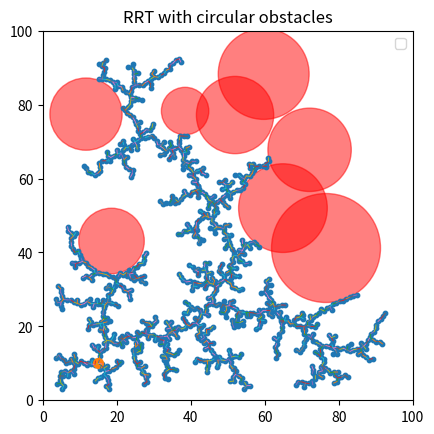

The matplotlib source for this figure:
import numpy as np
import matplotlib.pyplot as plt

def planning_domain(bounds=(0,100,0,100)):
    xmin, xmax, ymin, ymax = bounds
    return (np.random.uniform(xmin, xmax),
            np.random.uniform(ymin, ymax))

def steer(from_node, to_node, step_size=1.0):
    fx, fy = from_node
    tx, ty = to_node
    dx, dy = tx - fx, ty - fy
    dist = np.hypot(dx, dy)
    if dist == 0:
        return from_node
    return (fx + (dx/dist) * step_size, fy + (dy/dist) * step_size)

def nearest_index(nodes, point):
    xs = np.array([n[0] for n in nodes])
    ys = np.array([n[1] for n in nodes])
    px, py = point
    d2 = (xs - px)**2 + (ys - py)**2
    return int(np.argmin(d2))

def create_obstacles(num_obstacles, bounds=(0,100,0,100), r_range=(5,15), avoid_points=()):
    xmin, xmax, ymin, ymax = bounds
    obstacles = []
    for _ in range(num_obstacles):
        r = np.random.uniform(*r_range)
        while True:
            cx = np.random.uniform(xmin, xmax)
            cy = np.random.uniform(ymin, ymax)
            ok = True
            for p in avoid_points:
                if (cx - p[0])**2 + (cy - p[1])**2 <= r*r:
                    ok = False
                    break
            if ok:
                break
        obstacles.append(((cx, cy), r))
    return obstacles

def point_in_any_circle(p, obstacles):
    px, py = p
    for (cx, cy), r in obstacles:
        if (px - cx)**2 + (py - cy)**2 <= r*r:
            return True
    return False

def rrt(K, step_size=1.0, num_obstacles=6, start=(50,50),
        bounds=(0,100,0,100), r_range=(5,15)):
    nodes = [start]
    parents = [-1]
    obstacles = create_obstacles(num_obstacles, bounds, r_range, avoid_points=[start])
    if point_in_any_circle(start, obstacles):
        raise ValueError("start inside obstacle")
    accepted = 0
    xmin, xmax, ymin, ymax = bounds
    while accepted < K:
        q_rand = planning_domain(bounds)
        if point_in_any_circle(q_rand, obstacles):
            continue
        i_near = nearest_index(nodes, q_rand)
        q_new = steer(nodes[i_near], q_rand, step_size)
        q_new = (np.clip(q_new[0], xmin, xmax),
                 np.clip(q_new[1], ymin, ymax))
        if point_in_any_circle(q_new, obstacles):
            continue
        nodes.append(q_new)
        parents.append(i_near)
        accepted += 1
    return nodes, parents, obstacles

if __name__ == "__main__":
    #make start random
    

    nodes, parents, obstacles = rrt(K=1000, step_size=1.0, num_obstacles=8, start=(15,10))
    for (cx, cy), r in obstacles:
        circle = plt.Circle((cx, cy), r, color='r', alpha=0.5)
        plt.gca().add_artist(circle)

    for i in range(1, len(nodes)):
        p = parents[i]
        x1, y1 = nodes[p]
        x2, y2 = nodes[i]
        plt.plot([x1, x2], [y1, y2], '-', linewidth=0.6)
    xs = [x for x, _ in nodes]
    ys = [y for _, y in nodes]
    plt.scatter(xs, ys, s=10)
    plt.scatter([nodes[0][0]], [nodes[0][1]], s=50, marker='o')
    plt.gca().set_aspect('equal', 'box')
    plt.xlim(0,100); plt.ylim(0,100)
    plt.title("RRT with circular obstacles")
    plt.legend()
    plt.show()
